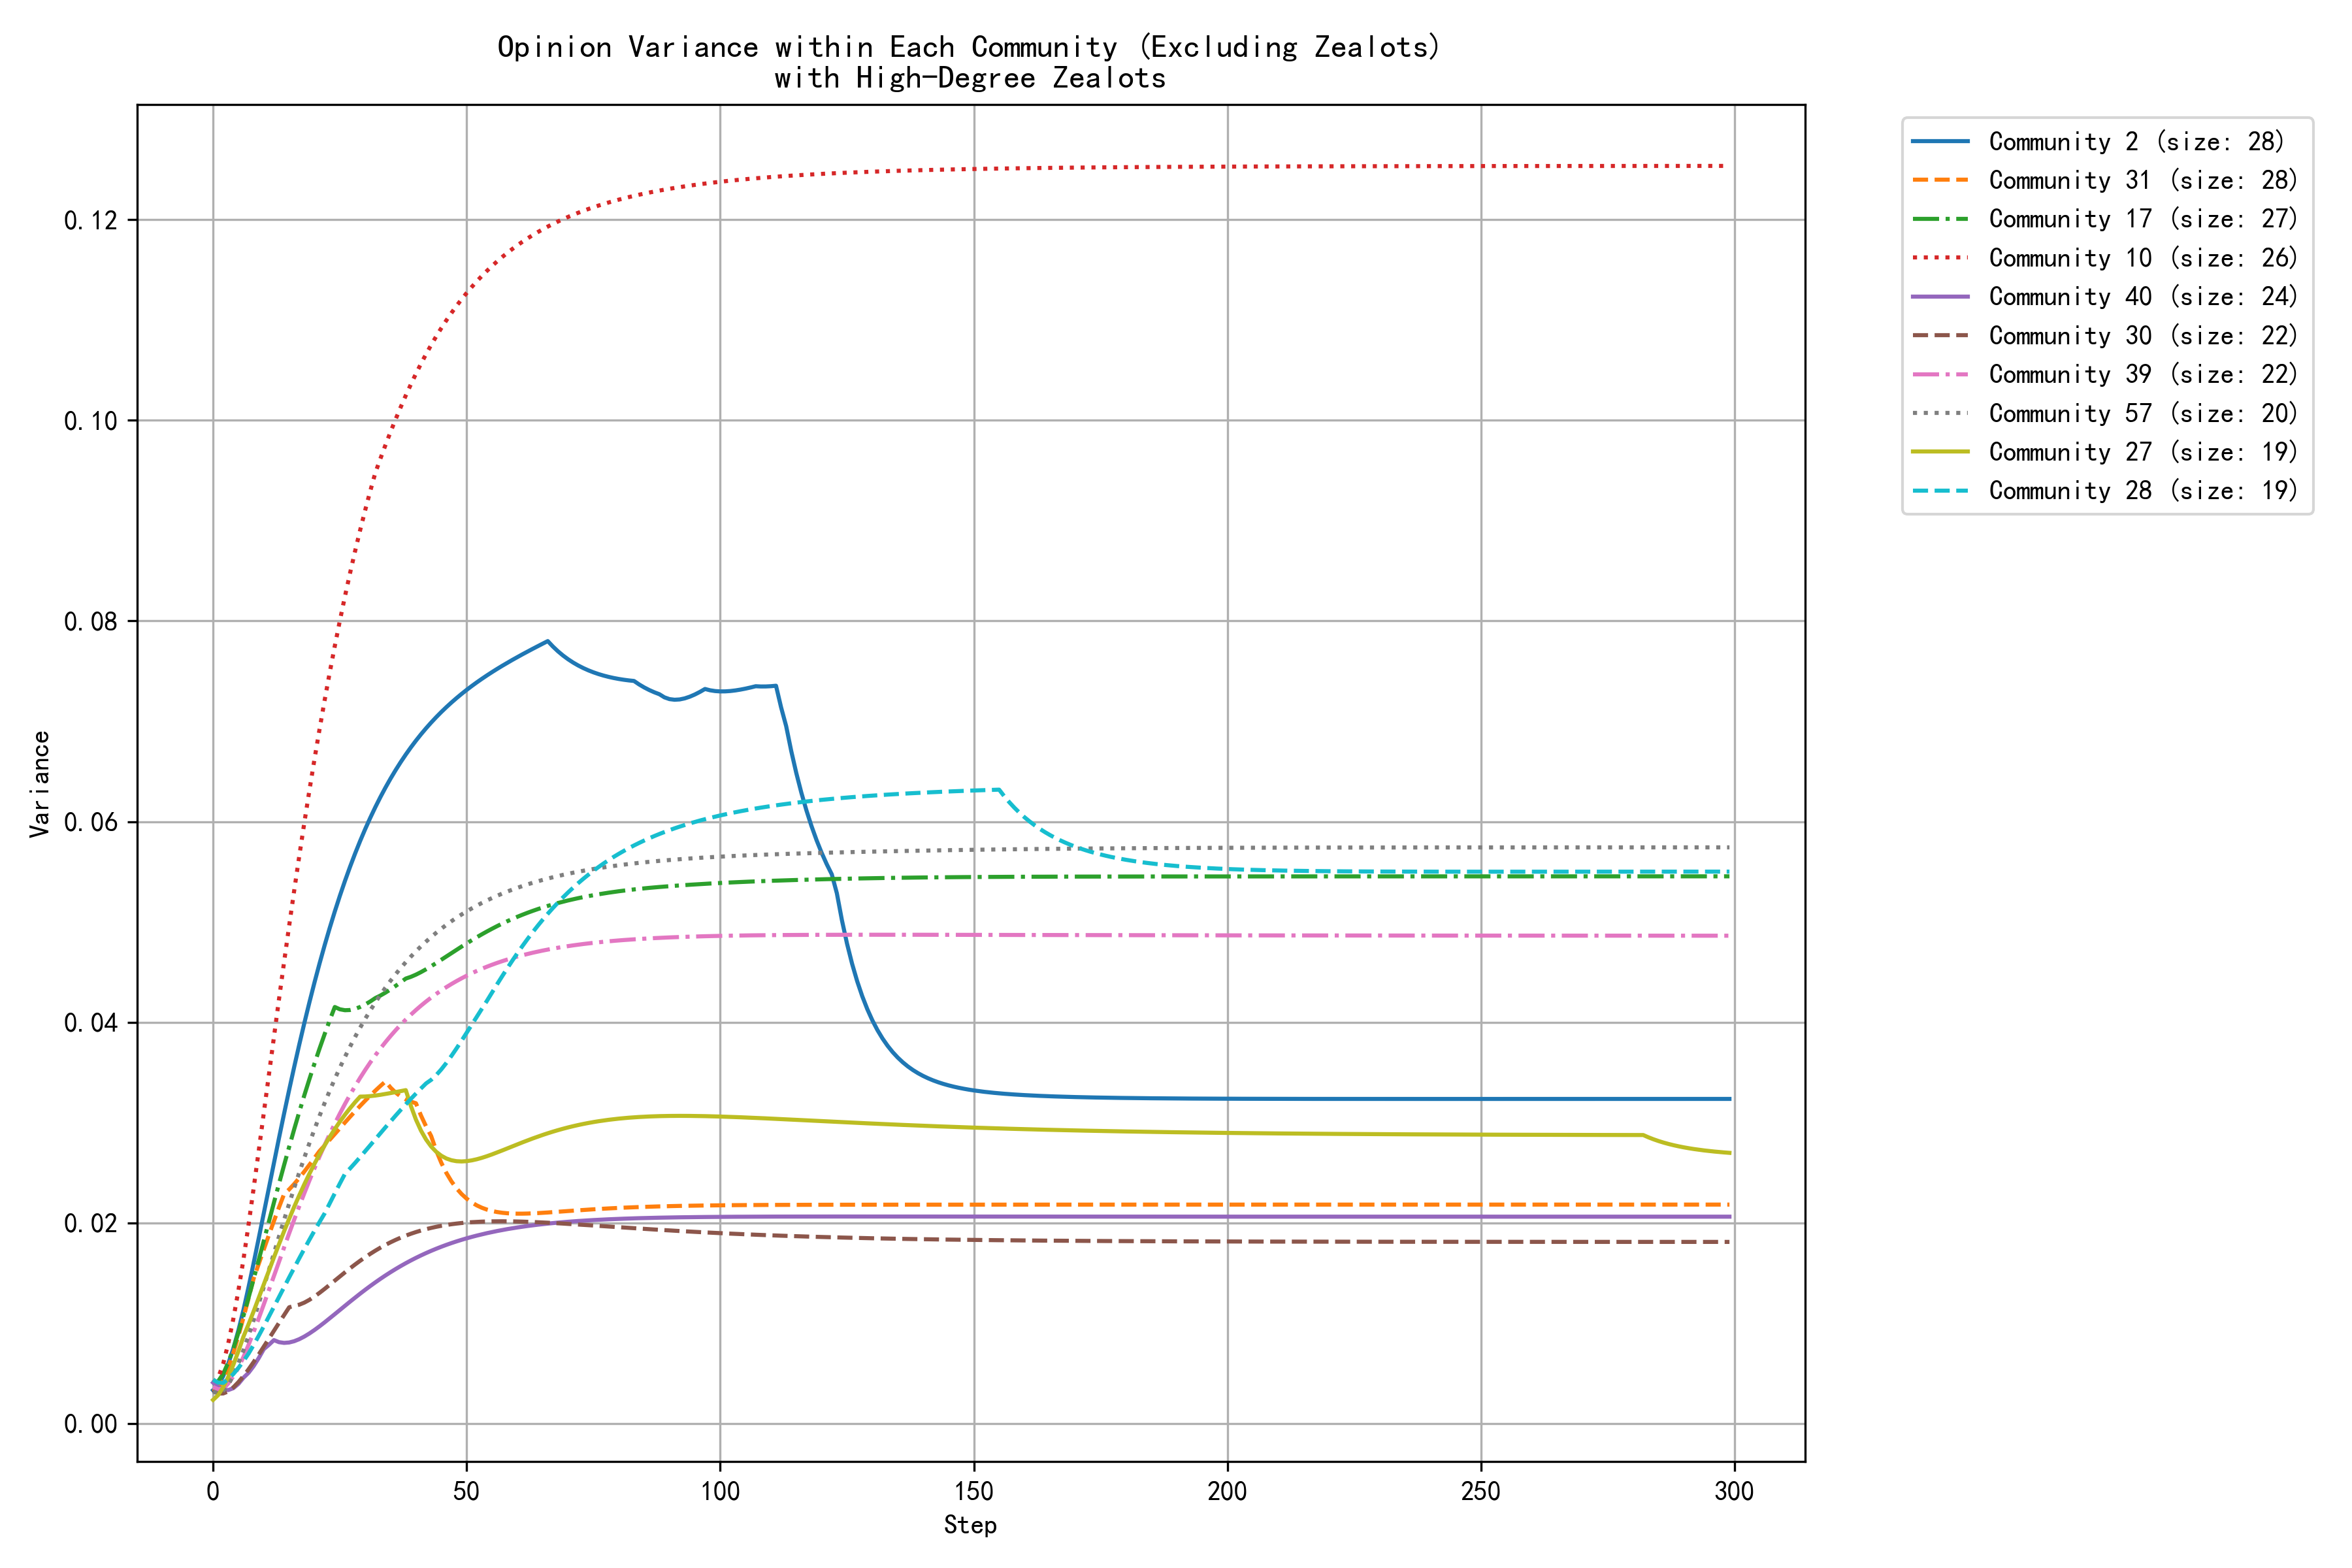

Data behind this chart, as committed beside it:
step, community_0, community_1, community_2, community_3, community_4, community_6, community_7, community_8, community_9, community_10, community_11, community_14, community_15, community_17, community_18, community_19, community_20, community_21, community_22, community_27, community_28, community_29, community_30
0, 0.0041, 0.0033, 0.0033, 0.0044, 0.0037, 0.0039, 0.0036, 0.0032, 0.0027, 0.0041, 0.0036, 0.0028, 0.0037, 0.0038, 0.0038, 0.0028, 0.0042, 0.0026, 0.0037, 0.0023, 0.0044, 0.0039, 0.0033
1, 0.0036, 0.0035, 0.0038, 0.0036, 0.0035, 0.0035, 0.0032, 0.0029, 0.0029, 0.0045, 0.0034, 0.0024, 0.0032, 0.0042, 0.0040, 0.0021, 0.0036, 0.0023, 0.0030, 0.0028, 0.0041, 0.0029, 0.0030
2, 0.0035, 0.0037, 0.0047, 0.0031, 0.0035, 0.0034, 0.0031, 0.0030, 0.0035, 0.0060, 0.0033, 0.0029, 0.0034, 0.0049, 0.0051, 0.0023, 0.0034, 0.0024, 0.0025, 0.0036, 0.0041, 0.0028, 0.0030
3, 0.0037, 0.0040, 0.0060, 0.0032, 0.0037, 0.0038, 0.0030, 0.0031, 0.0044, 0.0080, 0.0034, 0.0038, 0.0043, 0.0061, 0.0064, 0.0028, 0.0035, 0.0025, 0.0025, 0.0046, 0.0044, 0.0036, 0.0032
4, 0.0042, 0.0043, 0.0075, 0.0035, 0.0040, 0.0044, 0.0033, 0.0029, 0.0055, 0.0104, 0.0036, 0.0048, 0.0057, 0.0075, 0.0080, 0.0036, 0.0039, 0.0027, 0.0027, 0.0059, 0.0049, 0.0051, 0.0036
5, 0.0049, 0.0046, 0.0093, 0.0040, 0.0044, 0.0052, 0.0040, 0.0028, 0.0071, 0.0133, 0.0038, 0.0060, 0.0077, 0.0090, 0.0096, 0.0046, 0.0045, 0.0030, 0.0032, 0.0072, 0.0055, 0.0071, 0.0041
6, 0.0059, 0.0050, 0.0113, 0.0042, 0.0047, 0.0061, 0.0049, 0.0027, 0.0089, 0.0164, 0.0042, 0.0072, 0.0101, 0.0108, 0.0113, 0.0058, 0.0053, 0.0033, 0.0038, 0.0087, 0.0062, 0.0094, 0.0047
7, 0.0070, 0.0053, 0.0136, 0.0046, 0.0051, 0.0071, 0.0061, 0.0026, 0.0108, 0.0198, 0.0046, 0.0085, 0.0128, 0.0125, 0.0130, 0.0071, 0.0061, 0.0036, 0.0046, 0.0099, 0.0070, 0.0120, 0.0054
8, 0.0083, 0.0057, 0.0160, 0.0052, 0.0055, 0.0082, 0.0074, 0.0026, 0.0128, 0.0235, 0.0051, 0.0098, 0.0156, 0.0144, 0.0148, 0.0085, 0.0069, 0.0040, 0.0056, 0.0112, 0.0078, 0.0148, 0.0061
9, 0.0096, 0.0061, 0.0185, 0.0059, 0.0060, 0.0094, 0.0089, 0.0026, 0.0149, 0.0272, 0.0056, 0.0111, 0.0174, 0.0163, 0.0166, 0.0100, 0.0077, 0.0043, 0.0068, 0.0125, 0.0087, 0.0178, 0.0069
10, 0.0109, 0.0065, 0.0210, 0.0067, 0.0065, 0.0101, 0.0104, 0.0026, 0.0168, 0.0310, 0.0062, 0.0124, 0.0194, 0.0182, 0.0184, 0.0116, 0.0086, 0.0048, 0.0081, 0.0139, 0.0097, 0.0209, 0.0077
11, 0.0123, 0.0069, 0.0235, 0.0075, 0.0070, 0.0108, 0.0119, 0.0026, 0.0187, 0.0348, 0.0067, 0.0137, 0.0215, 0.0201, 0.0202, 0.0132, 0.0095, 0.0052, 0.0096, 0.0152, 0.0106, 0.0241, 0.0084
12, 0.0137, 0.0073, 0.0260, 0.0084, 0.0076, 0.0115, 0.0134, 0.0027, 0.0205, 0.0385, 0.0073, 0.0149, 0.0236, 0.0220, 0.0219, 0.0148, 0.0101, 0.0056, 0.0110, 0.0166, 0.0116, 0.0273, 0.0092
13, 0.0151, 0.0077, 0.0285, 0.0093, 0.0082, 0.0121, 0.0149, 0.0027, 0.0224, 0.0423, 0.0078, 0.0161, 0.0257, 0.0239, 0.0236, 0.0164, 0.0108, 0.0061, 0.0125, 0.0179, 0.0126, 0.0304, 0.0100
14, 0.0165, 0.0081, 0.0309, 0.0102, 0.0088, 0.0128, 0.0164, 0.0028, 0.0243, 0.0460, 0.0084, 0.0172, 0.0278, 0.0258, 0.0253, 0.0179, 0.0113, 0.0065, 0.0141, 0.0192, 0.0136, 0.0336, 0.0108
15, 0.0179, 0.0085, 0.0333, 0.0111, 0.0093, 0.0135, 0.0179, 0.0028, 0.0261, 0.0496, 0.0089, 0.0182, 0.0299, 0.0276, 0.0270, 0.0195, 0.0119, 0.0070, 0.0156, 0.0204, 0.0146, 0.0368, 0.0116
16, 0.0193, 0.0089, 0.0356, 0.0120, 0.0099, 0.0142, 0.0193, 0.0029, 0.0279, 0.0531, 0.0094, 0.0192, 0.0320, 0.0293, 0.0286, 0.0210, 0.0127, 0.0074, 0.0171, 0.0216, 0.0155, 0.0399, 0.0117
17, 0.0206, 0.0093, 0.0378, 0.0130, 0.0103, 0.0148, 0.0207, 0.0030, 0.0296, 0.0566, 0.0099, 0.0201, 0.0340, 0.0311, 0.0301, 0.0225, 0.0136, 0.0078, 0.0186, 0.0228, 0.0165, 0.0429, 0.0118
18, 0.0219, 0.0097, 0.0399, 0.0139, 0.0102, 0.0154, 0.0220, 0.0031, 0.0313, 0.0599, 0.0104, 0.0210, 0.0359, 0.0327, 0.0316, 0.0239, 0.0145, 0.0082, 0.0201, 0.0239, 0.0174, 0.0458, 0.0121
19, 0.0232, 0.0100, 0.0420, 0.0147, 0.0103, 0.0161, 0.0233, 0.0031, 0.0329, 0.0631, 0.0109, 0.0218, 0.0378, 0.0343, 0.0330, 0.0253, 0.0154, 0.0087, 0.0215, 0.0249, 0.0183, 0.0486, 0.0123
20, 0.0245, 0.0104, 0.0440, 0.0156, 0.0104, 0.0167, 0.0245, 0.0032, 0.0345, 0.0662, 0.0114, 0.0226, 0.0396, 0.0359, 0.0343, 0.0267, 0.0164, 0.0091, 0.0229, 0.0259, 0.0192, 0.0513, 0.0127
21, 0.0257, 0.0107, 0.0459, 0.0164, 0.0107, 0.0172, 0.0257, 0.0033, 0.0360, 0.0692, 0.0118, 0.0233, 0.0414, 0.0374, 0.0356, 0.0270, 0.0173, 0.0094, 0.0243, 0.0268, 0.0201, 0.0538, 0.0130
22, 0.0269, 0.0111, 0.0477, 0.0172, 0.0110, 0.0178, 0.0268, 0.0034, 0.0375, 0.0721, 0.0122, 0.0239, 0.0430, 0.0388, 0.0369, 0.0274, 0.0182, 0.0098, 0.0256, 0.0277, 0.0209, 0.0563, 0.0134
23, 0.0280, 0.0114, 0.0494, 0.0180, 0.0114, 0.0183, 0.0278, 0.0035, 0.0389, 0.0749, 0.0126, 0.0245, 0.0446, 0.0402, 0.0380, 0.0277, 0.0191, 0.0102, 0.0269, 0.0286, 0.0219, 0.0586, 0.0138
24, 0.0291, 0.0118, 0.0510, 0.0187, 0.0119, 0.0188, 0.0288, 0.0035, 0.0402, 0.0775, 0.0130, 0.0250, 0.0461, 0.0415, 0.0392, 0.0280, 0.0199, 0.0106, 0.0281, 0.0293, 0.0229, 0.0609, 0.0142
25, 0.0302, 0.0121, 0.0526, 0.0194, 0.0123, 0.0193, 0.0298, 0.0036, 0.0415, 0.0800, 0.0134, 0.0255, 0.0475, 0.0413, 0.0402, 0.0284, 0.0206, 0.0109, 0.0293, 0.0301, 0.0239, 0.0630, 0.0147
26, 0.0312, 0.0124, 0.0541, 0.0200, 0.0128, 0.0198, 0.0307, 0.0037, 0.0428, 0.0824, 0.0137, 0.0259, 0.0489, 0.0412, 0.0413, 0.0287, 0.0213, 0.0113, 0.0304, 0.0308, 0.0249, 0.0645, 0.0151
27, 0.0322, 0.0127, 0.0555, 0.0206, 0.0133, 0.0203, 0.0315, 0.0037, 0.0440, 0.0848, 0.0141, 0.0263, 0.0502, 0.0412, 0.0422, 0.0290, 0.0220, 0.0116, 0.0308, 0.0314, 0.0254, 0.0660, 0.0155
28, 0.0331, 0.0130, 0.0568, 0.0212, 0.0138, 0.0207, 0.0323, 0.0038, 0.0451, 0.0870, 0.0144, 0.0267, 0.0514, 0.0413, 0.0431, 0.0293, 0.0226, 0.0119, 0.0312, 0.0320, 0.0260, 0.0674, 0.0158
29, 0.0341, 0.0133, 0.0581, 0.0217, 0.0144, 0.0204, 0.0330, 0.0039, 0.0462, 0.0891, 0.0147, 0.0270, 0.0525, 0.0415, 0.0440, 0.0296, 0.0231, 0.0122, 0.0316, 0.0326, 0.0266, 0.0687, 0.0162
30, 0.0349, 0.0136, 0.0593, 0.0222, 0.0149, 0.0201, 0.0337, 0.0039, 0.0472, 0.0911, 0.0149, 0.0273, 0.0536, 0.0418, 0.0448, 0.0299, 0.0236, 0.0125, 0.0320, 0.0326, 0.0271, 0.0700, 0.0166
31, 0.0358, 0.0138, 0.0604, 0.0227, 0.0154, 0.0199, 0.0344, 0.0040, 0.0482, 0.0930, 0.0152, 0.0276, 0.0546, 0.0421, 0.0456, 0.0302, 0.0240, 0.0128, 0.0324, 0.0326, 0.0277, 0.0712, 0.0169
32, 0.0366, 0.0141, 0.0614, 0.0231, 0.0160, 0.0197, 0.0350, 0.0041, 0.0492, 0.0948, 0.0155, 0.0278, 0.0556, 0.0424, 0.0463, 0.0304, 0.0244, 0.0130, 0.0328, 0.0327, 0.0283, 0.0724, 0.0172
33, 0.0373, 0.0143, 0.0624, 0.0235, 0.0165, 0.0195, 0.0356, 0.0041, 0.0501, 0.0962, 0.0157, 0.0280, 0.0565, 0.0427, 0.0470, 0.0307, 0.0248, 0.0133, 0.0331, 0.0328, 0.0289, 0.0735, 0.0175
34, 0.0381, 0.0146, 0.0634, 0.0239, 0.0170, 0.0194, 0.0361, 0.0042, 0.0510, 0.0975, 0.0159, 0.0282, 0.0573, 0.0430, 0.0476, 0.0309, 0.0251, 0.0135, 0.0335, 0.0328, 0.0295, 0.0746, 0.0178
35, 0.0388, 0.0148, 0.0643, 0.0243, 0.0175, 0.0193, 0.0367, 0.0042, 0.0518, 0.0989, 0.0161, 0.0283, 0.0581, 0.0433, 0.0483, 0.0311, 0.0253, 0.0138, 0.0338, 0.0329, 0.0301, 0.0756, 0.0181
36, 0.0395, 0.0151, 0.0651, 0.0246, 0.0180, 0.0192, 0.0371, 0.0043, 0.0526, 0.1001, 0.0163, 0.0285, 0.0589, 0.0436, 0.0488, 0.0314, 0.0255, 0.0140, 0.0342, 0.0330, 0.0307, 0.0766, 0.0183
37, 0.0401, 0.0153, 0.0659, 0.0249, 0.0184, 0.0192, 0.0376, 0.0043, 0.0533, 0.1013, 0.0165, 0.0286, 0.0596, 0.0440, 0.0494, 0.0316, 0.0257, 0.0142, 0.0345, 0.0331, 0.0313, 0.0775, 0.0185
38, 0.0407, 0.0155, 0.0667, 0.0252, 0.0189, 0.0191, 0.0380, 0.0044, 0.0541, 0.1025, 0.0167, 0.0287, 0.0602, 0.0444, 0.0499, 0.0318, 0.0259, 0.0144, 0.0348, 0.0332, 0.0318, 0.0783, 0.0187
39, 0.0413, 0.0157, 0.0674, 0.0254, 0.0193, 0.0181, 0.0384, 0.0044, 0.0548, 0.1036, 0.0168, 0.0288, 0.0608, 0.0445, 0.0504, 0.0319, 0.0260, 0.0147, 0.0351, 0.0317, 0.0324, 0.0791, 0.0189
40, 0.0419, 0.0159, 0.0681, 0.0257, 0.0198, 0.0173, 0.0388, 0.0045, 0.0554, 0.1046, 0.0170, 0.0288, 0.0614, 0.0447, 0.0508, 0.0321, 0.0261, 0.0149, 0.0354, 0.0303, 0.0329, 0.0799, 0.0191
41, 0.0424, 0.0161, 0.0687, 0.0259, 0.0202, 0.0166, 0.0391, 0.0045, 0.0560, 0.1056, 0.0171, 0.0289, 0.0620, 0.0450, 0.0512, 0.0323, 0.0261, 0.0150, 0.0357, 0.0292, 0.0334, 0.0806, 0.0192
42, 0.0429, 0.0163, 0.0693, 0.0261, 0.0206, 0.0162, 0.0394, 0.0045, 0.0566, 0.1066, 0.0172, 0.0290, 0.0625, 0.0453, 0.0516, 0.0324, 0.0262, 0.0152, 0.0359, 0.0283, 0.0339, 0.0813, 0.0194
43, 0.0434, 0.0165, 0.0699, 0.0263, 0.0210, 0.0158, 0.0397, 0.0046, 0.0572, 0.1075, 0.0173, 0.0290, 0.0629, 0.0456, 0.0520, 0.0325, 0.0262, 0.0154, 0.0362, 0.0276, 0.0343, 0.0819, 0.0195
44, 0.0438, 0.0167, 0.0704, 0.0264, 0.0214, 0.0155, 0.0400, 0.0046, 0.0578, 0.1084, 0.0175, 0.0290, 0.0634, 0.0459, 0.0524, 0.0327, 0.0262, 0.0156, 0.0364, 0.0271, 0.0347, 0.0825, 0.0196
45, 0.0443, 0.0169, 0.0709, 0.0266, 0.0217, 0.0154, 0.0402, 0.0046, 0.0583, 0.1092, 0.0176, 0.0290, 0.0638, 0.0462, 0.0527, 0.0328, 0.0262, 0.0157, 0.0367, 0.0267, 0.0353, 0.0831, 0.0197
46, 0.0447, 0.0170, 0.0714, 0.0267, 0.0221, 0.0152, 0.0405, 0.0047, 0.0588, 0.1100, 0.0177, 0.0290, 0.0642, 0.0466, 0.0530, 0.0329, 0.0262, 0.0159, 0.0369, 0.0264, 0.0359, 0.0836, 0.0198
47, 0.0451, 0.0172, 0.0719, 0.0268, 0.0224, 0.0152, 0.0407, 0.0047, 0.0593, 0.1107, 0.0178, 0.0290, 0.0645, 0.0469, 0.0533, 0.0330, 0.0261, 0.0161, 0.0371, 0.0262, 0.0366, 0.0841, 0.0199
48, 0.0455, 0.0174, 0.0723, 0.0270, 0.0227, 0.0152, 0.0409, 0.0047, 0.0597, 0.1114, 0.0178, 0.0290, 0.0648, 0.0472, 0.0536, 0.0331, 0.0261, 0.0162, 0.0373, 0.0261, 0.0374, 0.0846, 0.0199
49, 0.0459, 0.0175, 0.0727, 0.0271, 0.0230, 0.0152, 0.0411, 0.0048, 0.0602, 0.1121, 0.0179, 0.0290, 0.0652, 0.0475, 0.0538, 0.0332, 0.0260, 0.0164, 0.0375, 0.0261, 0.0382, 0.0850, 0.0200
50, 0.0462, 0.0177, 0.0731, 0.0272, 0.0233, 0.0153, 0.0412, 0.0048, 0.0606, 0.1127, 0.0180, 0.0290, 0.0654, 0.0479, 0.0541, 0.0333, 0.0259, 0.0165, 0.0377, 0.0262, 0.0389, 0.0854, 0.0200
51, 0.0465, 0.0178, 0.0735, 0.0272, 0.0236, 0.0154, 0.0414, 0.0048, 0.0610, 0.1133, 0.0181, 0.0290, 0.0657, 0.0482, 0.0543, 0.0334, 0.0259, 0.0166, 0.0378, 0.0262, 0.0397, 0.0858, 0.0201
52, 0.0468, 0.0180, 0.0739, 0.0273, 0.0238, 0.0155, 0.0416, 0.0048, 0.0614, 0.1139, 0.0181, 0.0290, 0.0660, 0.0485, 0.0545, 0.0316, 0.0258, 0.0168, 0.0380, 0.0263, 0.0405, 0.0861, 0.0201
53, 0.0471, 0.0181, 0.0742, 0.0274, 0.0241, 0.0156, 0.0417, 0.0049, 0.0617, 0.1144, 0.0182, 0.0289, 0.0662, 0.0488, 0.0547, 0.0297, 0.0257, 0.0169, 0.0381, 0.0265, 0.0413, 0.0865, 0.0201
54, 0.0474, 0.0183, 0.0746, 0.0274, 0.0243, 0.0157, 0.0418, 0.0049, 0.0621, 0.1149, 0.0182, 0.0289, 0.0664, 0.0490, 0.0549, 0.0280, 0.0256, 0.0170, 0.0383, 0.0266, 0.0421, 0.0868, 0.0201
55, 0.0477, 0.0184, 0.0749, 0.0275, 0.0246, 0.0159, 0.0419, 0.0049, 0.0624, 0.1154, 0.0183, 0.0289, 0.0666, 0.0493, 0.0551, 0.0267, 0.0255, 0.0171, 0.0384, 0.0268, 0.0430, 0.0871, 0.0201
56, 0.0479, 0.0185, 0.0752, 0.0275, 0.0248, 0.0160, 0.0420, 0.0049, 0.0627, 0.1158, 0.0183, 0.0288, 0.0668, 0.0496, 0.0552, 0.0255, 0.0255, 0.0172, 0.0385, 0.0270, 0.0438, 0.0873, 0.0202
57, 0.0482, 0.0187, 0.0755, 0.0276, 0.0250, 0.0162, 0.0421, 0.0049, 0.0630, 0.1163, 0.0184, 0.0288, 0.0670, 0.0498, 0.0554, 0.0245, 0.0254, 0.0173, 0.0387, 0.0272, 0.0446, 0.0876, 0.0202
58, 0.0484, 0.0188, 0.0758, 0.0276, 0.0252, 0.0163, 0.0422, 0.0049, 0.0633, 0.1167, 0.0184, 0.0288, 0.0672, 0.0501, 0.0555, 0.0237, 0.0253, 0.0174, 0.0388, 0.0274, 0.0454, 0.0878, 0.0202
59, 0.0486, 0.0189, 0.0761, 0.0277, 0.0254, 0.0165, 0.0423, 0.0050, 0.0636, 0.1171, 0.0184, 0.0287, 0.0673, 0.0503, 0.0557, 0.0230, 0.0252, 0.0175, 0.0389, 0.0276, 0.0461, 0.0881, 0.0201
... 240 more rows
